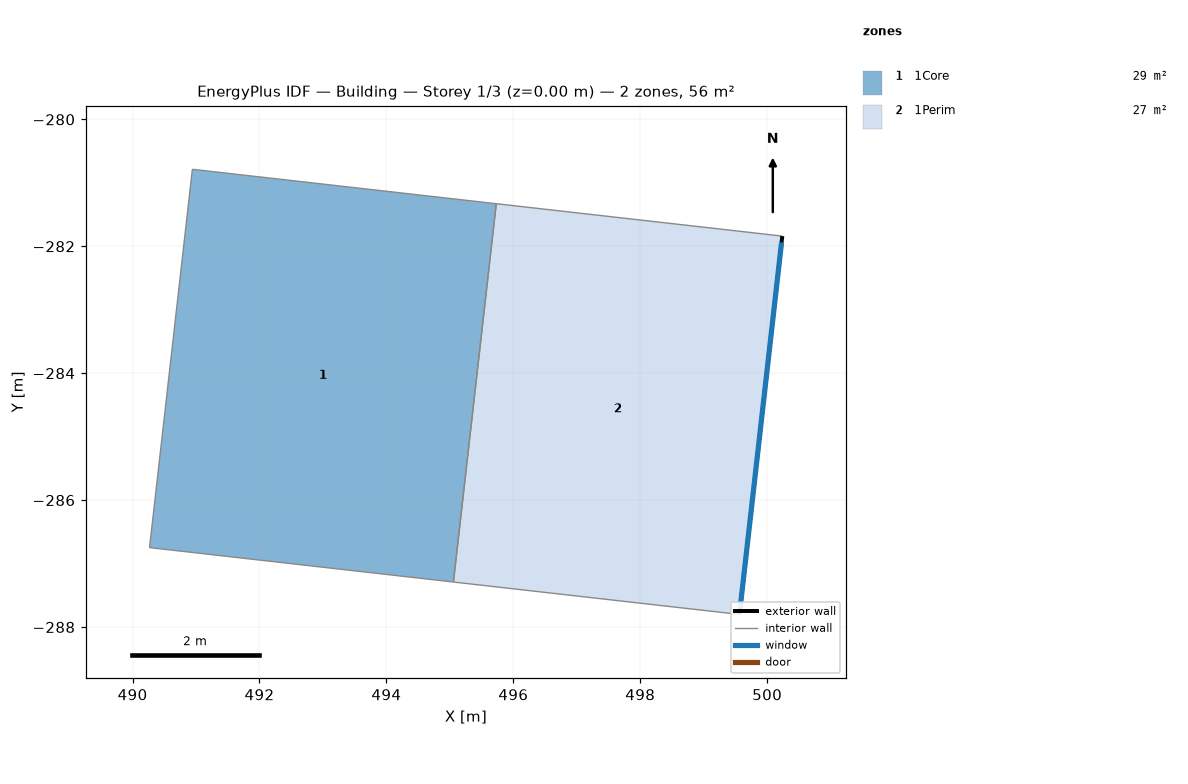
=== STOREY PLAN SPEC (per zone: floor XY polygon, exterior-wall plan segments, windows/doors) ===
zone 1: 1Core  (28.9 m²)
  floor: (495.06, -287.29) (490.27, -286.75) (490.94, -280.79) (495.73, -281.33)
  interior walls: 4
zone 2: 1Perim  (27.2 m²)
  floor: (499.56, -287.80) (495.06, -287.29) (495.73, -281.33) (500.24, -281.84)
  exterior wall: (500.24, -281.84) – (499.56, -287.80)  [6.0 m]
    window: (500.23, -281.94) – (499.57, -287.70)  [17.6 m²]
  interior walls: 3

=== DERIVED (storey summary) ===
Building: Building
Storey: 1 of 3  (floor level z = 0.00 m)
Storey gross floor area: 56.1 m²
Zones on this storey: 2
  - 1Core: floor 28.9 m²
  - 1Perim: floor 27.2 m²; exterior wall 6.0 m (29.3 m²); 1 window(s) 17.6 m²; WWR 60.0%
Zone adjacency (shared interzone walls):
  - 1Core ↔ 1Perim